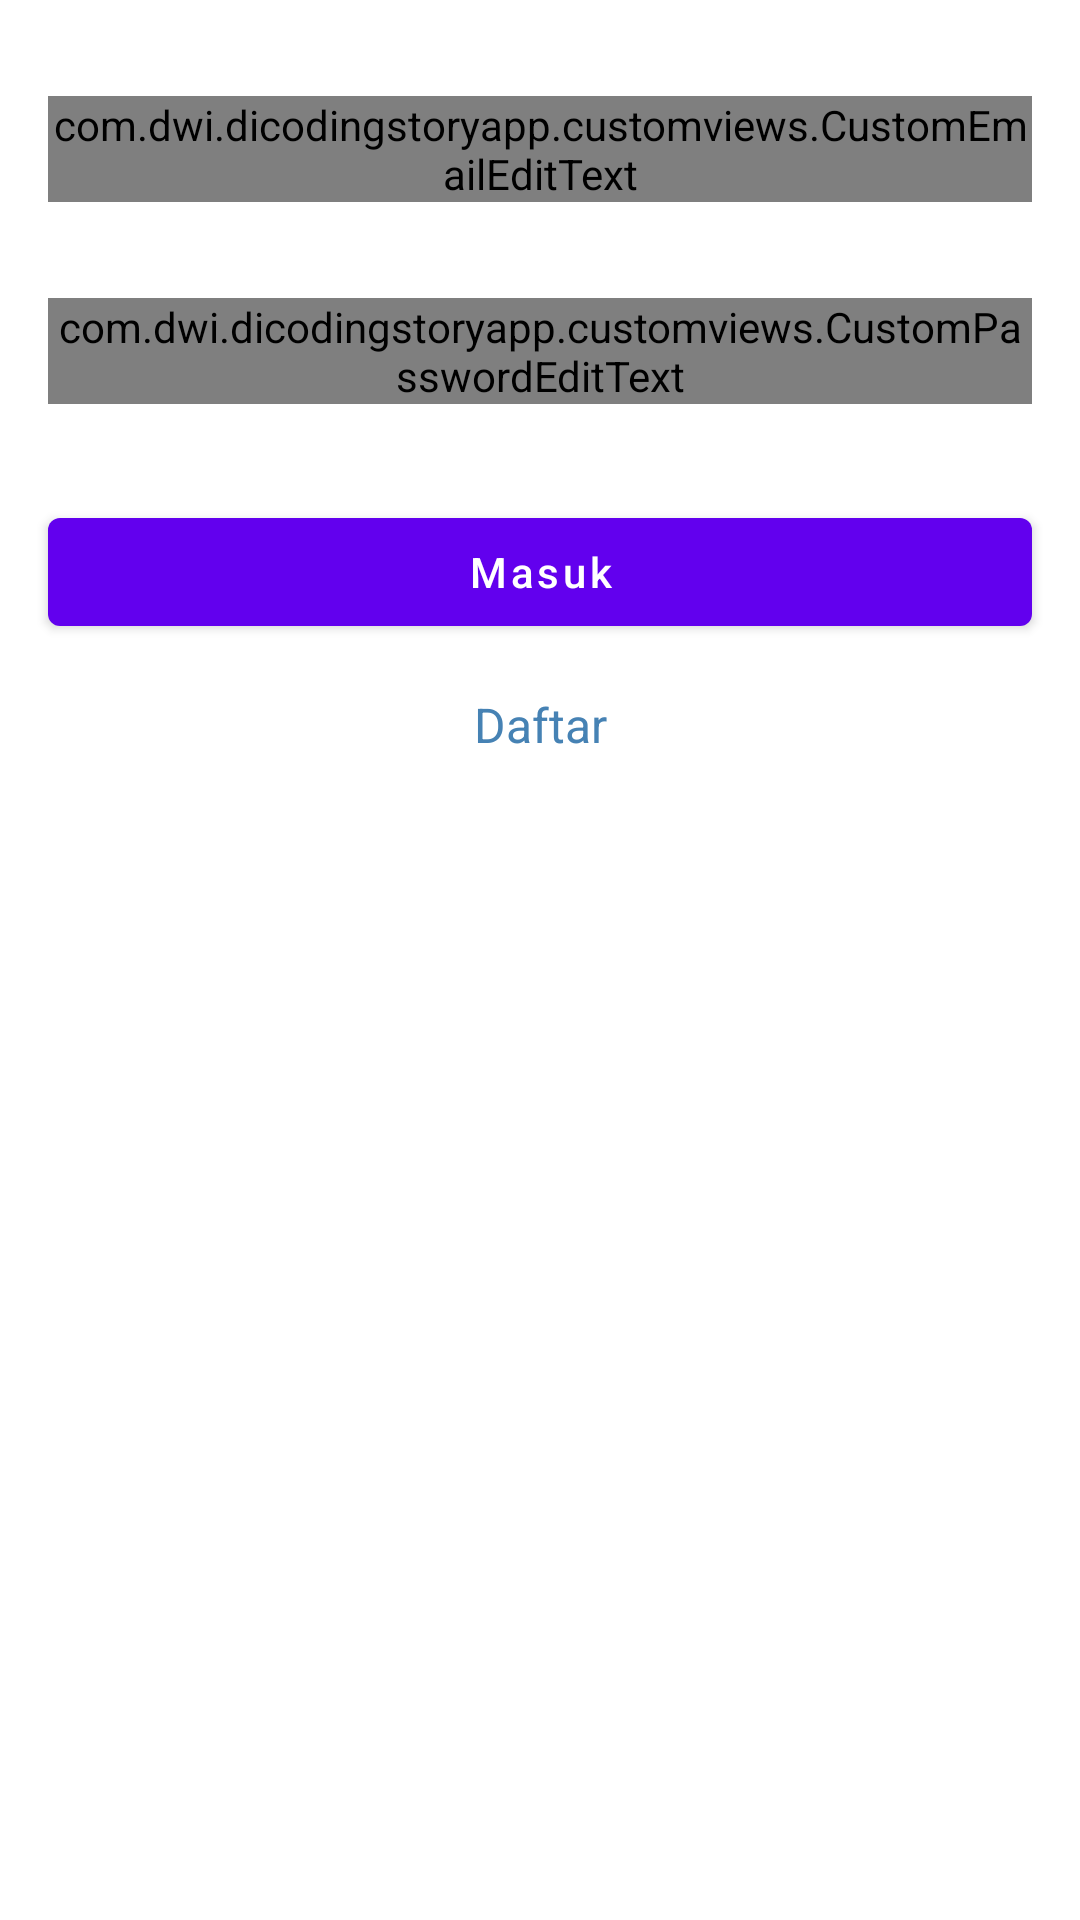

Produce the Android XML layout that renders to this screen, including the resource entries it uses.
<!-- AndroidManifest.xml: application theme Theme.DicodingStoryApp -->
<!-- res/layout/activity_login.xml -->
<?xml version="1.0" encoding="utf-8"?>
<androidx.constraintlayout.widget.ConstraintLayout xmlns:android="http://schemas.android.com/apk/res/android"
    xmlns:app="http://schemas.android.com/apk/res-auto"
    xmlns:tools="http://schemas.android.com/tools"
    android:layout_width="match_parent"
    android:layout_height="match_parent"
    tools:context=".ui.login.LoginActivity">

    <com.dwi.dicodingstoryapp.customviews.CustomEmailEditText
        android:id="@+id/et_email"
        android:layout_width="0dp"
        android:layout_height="wrap_content"
        android:layout_marginStart="16dp"
        android:layout_marginTop="32dp"
        android:layout_marginEnd="16dp"
        android:inputType="textEmailAddress"
        app:layout_constraintEnd_toEndOf="parent"
        app:layout_constraintStart_toStartOf="parent"
        app:layout_constraintTop_toTopOf="parent" />

    <com.dwi.dicodingstoryapp.customviews.CustomPasswordEditText
        android:id="@+id/et_password"
        android:layout_width="0dp"
        android:layout_height="wrap_content"
        android:layout_marginStart="16dp"
        android:layout_marginTop="32dp"
        android:layout_marginEnd="16dp"
        android:inputType="textPassword"
        app:layout_constraintEnd_toEndOf="parent"
        app:layout_constraintStart_toStartOf="parent"
        app:layout_constraintTop_toBottomOf="@id/et_email" />


    <Button
        android:id="@+id/btn_login"
        android:layout_width="match_parent"
        android:layout_height="wrap_content"
        android:layout_marginStart="16dp"
        android:layout_marginTop="32dp"
        android:layout_marginEnd="16dp"
        android:text="@string/login"
        android:textAllCaps="false"
        app:layout_constraintEnd_toEndOf="parent"
        app:layout_constraintStart_toStartOf="parent"
        app:layout_constraintTop_toBottomOf="@id/et_password" />

    <TextView
        android:id="@+id/tv_register"
        android:layout_width="wrap_content"
        android:layout_height="wrap_content"
        android:layout_marginTop="16dp"
        android:clickable="true"
        android:focusable="true"
        android:text="Daftar"
        android:textColor="#4682b4"
        android:textSize="16sp"
        app:layout_constraintEnd_toEndOf="parent"
        app:layout_constraintStart_toStartOf="parent"
        app:layout_constraintTop_toBottomOf="@id/btn_login" />

    <ProgressBar
        android:id="@+id/progress_bar"
        android:layout_width="wrap_content"
        android:layout_height="wrap_content"
        android:visibility="gone"
        app:layout_constraintBottom_toBottomOf="parent"
        app:layout_constraintEnd_toEndOf="parent"
        app:layout_constraintStart_toStartOf="parent"
        app:layout_constraintTop_toTopOf="parent" />


</androidx.constraintlayout.widget.ConstraintLayout>
<!-- resources referenced by this layout -->
<resources>
  <string name="login">Masuk</string>
  <style name="Theme.DicodingStoryApp" parent="Theme.MaterialComponents.Light.DarkActionBar">
          
          <item name="colorPrimary">@color/purple_500</item>
          <item name="colorPrimaryVariant">@color/purple_700</item>
          <item name="colorOnPrimary">@color/white</item>
          
          <item name="colorSecondary">@color/teal_200</item>
          <item name="colorSecondaryVariant">@color/teal_700</item>
          <item name="colorOnSecondary">@color/black</item>
          
          <item name="android:statusBarColor">?attr/colorPrimaryVariant</item>
          
  
          <item name="android:windowActivityTransitions">true</item>
          <item name="android:windowEnterTransition">@android:transition/explode</item>
          <item name="android:windowExitTransition">@android:transition/explode</item>
      </style>
  <!-- not gathered from this repository: default colours our renderer supplied (Android Studio template values) -->
  <color name="purple_500">#FF6200EE</color>
  <color name="purple_700">#FF3700B3</color>
  <color name="teal_200">#FF03DAC5</color>
  <color name="teal_700">#FF018786</color>
  <color name="black">#FF000000</color>
  <color name="white">#FFFFFFFF</color>
</resources>
